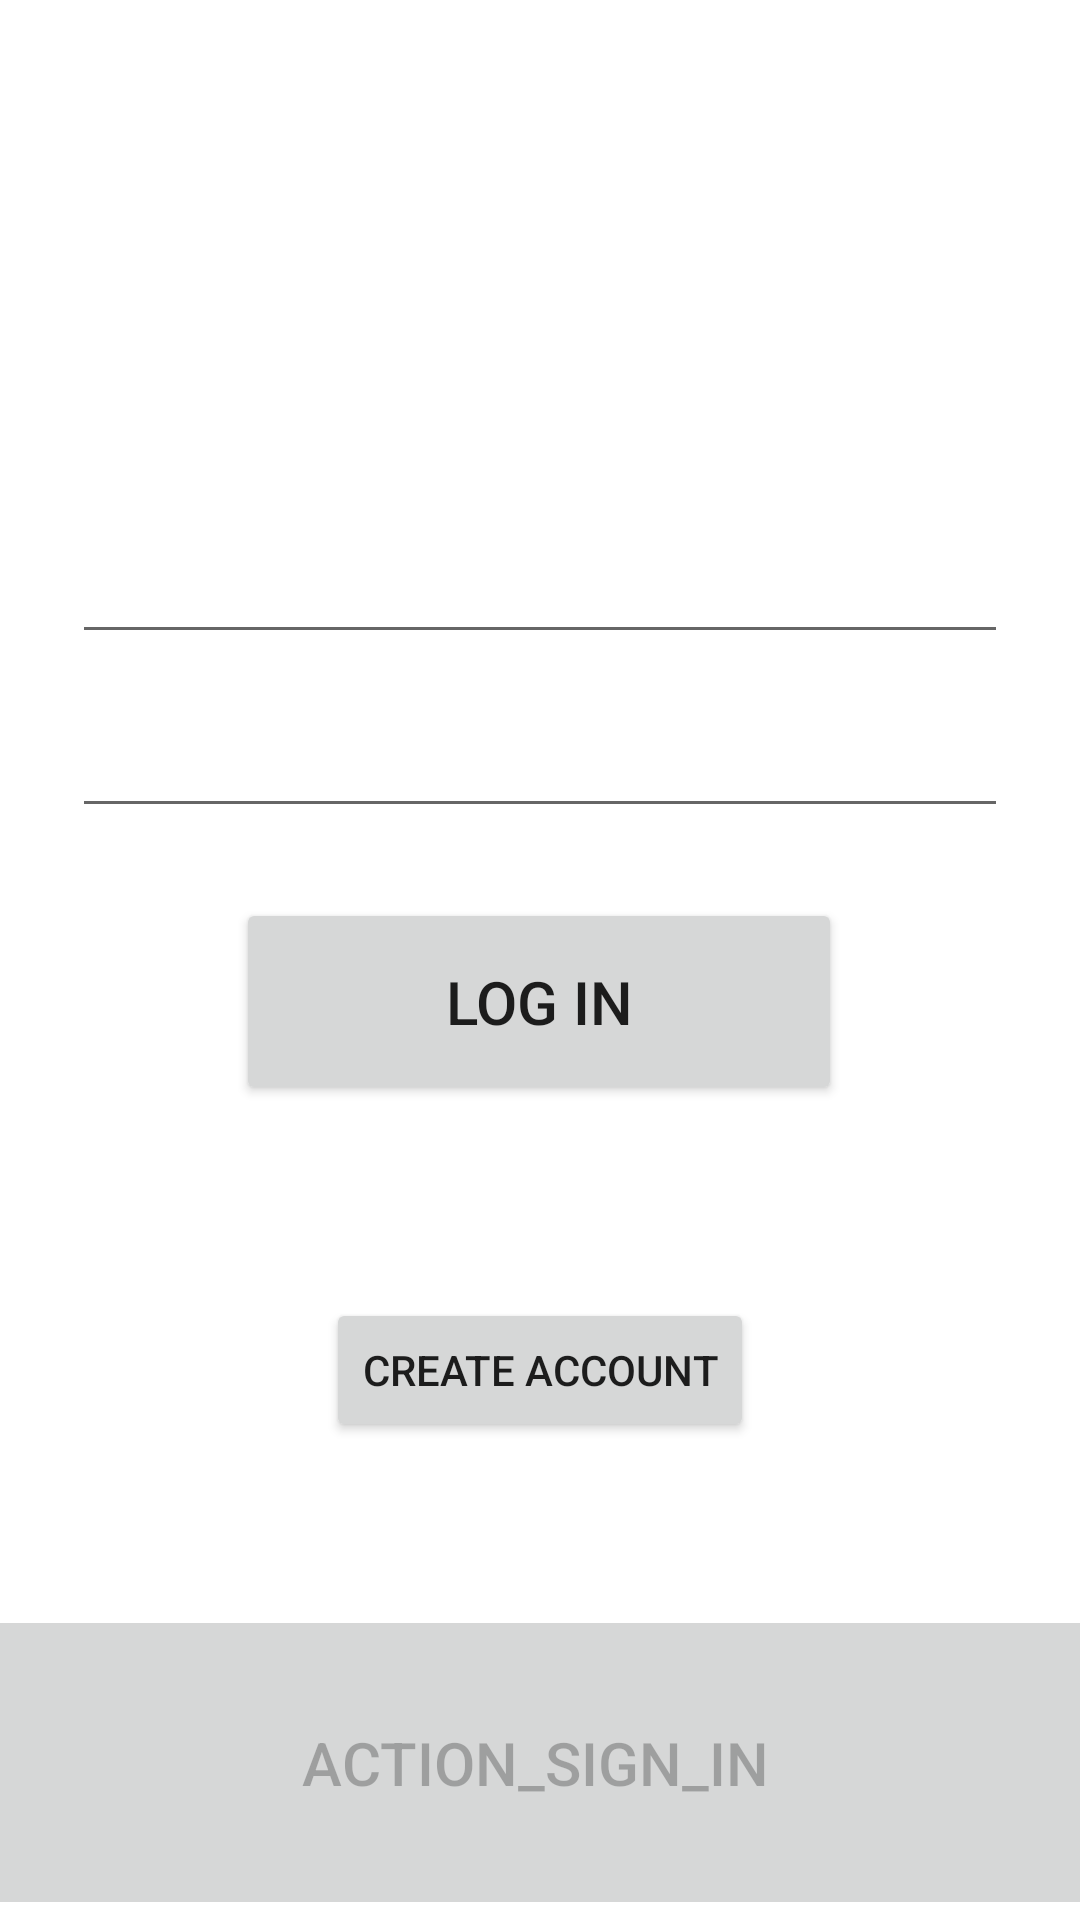

The Android layout XML behind this screen, and the referenced resources:
<!-- AndroidManifest.xml: application theme Theme.Questionary -->
<!-- res/layout/activity_logging.xml -->
<?xml version="1.0" encoding="utf-8"?>
<androidx.constraintlayout.widget.ConstraintLayout xmlns:android="http://schemas.android.com/apk/res/android"
    xmlns:app="http://schemas.android.com/apk/res-auto"
    xmlns:tools="http://schemas.android.com/tools"
    android:id="@+id/container"
    android:layout_width="match_parent"
    android:layout_height="match_parent"
    tools:context=".Login">

    <EditText
        android:id="@+id/username"
        android:layout_width="0dp"
        android:layout_height="wrap_content"
        android:layout_marginStart="24dp"
        android:layout_marginEnd="24dp"
        android:inputType="textEmailAddress"
        android:selectAllOnFocus="true"
        app:layout_constraintBottom_toBottomOf="parent"
        app:layout_constraintEnd_toEndOf="parent"
        app:layout_constraintStart_toStartOf="parent"
        app:layout_constraintTop_toTopOf="parent"
        app:layout_constraintVertical_bias="0.295" />

    <EditText
        android:id="@+id/password"
        android:layout_width="0dp"
        android:layout_height="wrap_content"
        android:layout_marginStart="24dp"
        android:layout_marginEnd="24dp"
        android:imeOptions="actionDone"
        android:inputType="textPassword"
        android:selectAllOnFocus="true"
        app:layout_constraintBottom_toBottomOf="parent"
        app:layout_constraintEnd_toEndOf="parent"
        app:layout_constraintStart_toStartOf="parent"
        app:layout_constraintTop_toTopOf="parent"
        app:layout_constraintVertical_bias="0.392" />

    <Button
        android:id="@+id/regBtn"
        android:layout_width="425dp"
        android:layout_height="105dp"
        android:layout_gravity="start"
        android:enabled="false"
        android:text="action_sign_in"
        android:textSize="20sp"
        app:layout_constraintBottom_toBottomOf="parent"
        app:layout_constraintEnd_toEndOf="parent"
        app:layout_constraintHorizontal_bias="0.533"
        app:layout_constraintStart_toStartOf="parent" />

    <ProgressBar
        android:id="@+id/loading"
        android:layout_width="wrap_content"
        android:layout_height="wrap_content"
        android:layout_gravity="center"
        android:layout_marginStart="32dp"
        android:layout_marginTop="64dp"
        android:layout_marginEnd="32dp"
        android:layout_marginBottom="64dp"
        android:visibility="gone"
        app:layout_constraintBottom_toBottomOf="parent"
        app:layout_constraintEnd_toEndOf="@+id/password"
        app:layout_constraintStart_toStartOf="@+id/password"
        app:layout_constraintTop_toTopOf="parent"
        app:layout_constraintVertical_bias="0.3" />

    <Button
        android:id="@+id/logInBtn"
        android:layout_width="202dp"
        android:layout_height="69dp"
        android:onClick="onClick"
        android:text="Log In"
        android:textSize="20sp"
        app:layout_constraintBottom_toBottomOf="parent"
        app:layout_constraintEnd_toEndOf="parent"
        app:layout_constraintHorizontal_bias="0.498"
        app:layout_constraintStart_toStartOf="parent"
        app:layout_constraintTop_toTopOf="parent"
        app:layout_constraintVertical_bias="0.524" />

    <Button
        android:id="@+id/createAccBtn"
        android:layout_width="wrap_content"
        android:layout_height="wrap_content"
        android:layout_marginTop="10dp"
        android:onClick="onClick"
        android:text="create account"
        app:layout_constraintBottom_toTopOf="@+id/regBtn"
        app:layout_constraintEnd_toEndOf="parent"
        app:layout_constraintStart_toStartOf="parent"
        app:layout_constraintTop_toBottomOf="@+id/logInBtn" />

</androidx.constraintlayout.widget.ConstraintLayout>
<!-- resources referenced by this layout -->
<resources>
  <style name="Theme.Questionary" parent="Theme.MaterialComponents.DayNight.DarkActionBar">
          
          <item name="colorPrimary">@color/purple_500</item>
          <item name="colorPrimaryVariant">@color/purple_700</item>
          <item name="colorOnPrimary">@color/white</item>
          
          <item name="colorSecondary">@color/teal_200</item>
          <item name="colorSecondaryVariant">@color/teal_700</item>
          <item name="colorOnSecondary">@color/black</item>
          
          <item name="android:statusBarColor" tools:targetApi="l">?attr/colorPrimaryVariant</item>
          
      </style>
  <!-- not gathered from this repository: default colours our renderer supplied (Android Studio template values) -->
  <color name="purple_500">#FF6200EE</color>
  <color name="purple_700">#FF3700B3</color>
  <color name="teal_200">#FF03DAC5</color>
  <color name="teal_700">#FF018786</color>
  <color name="black">#FF000000</color>
  <color name="white">#FFFFFFFF</color>
</resources>
